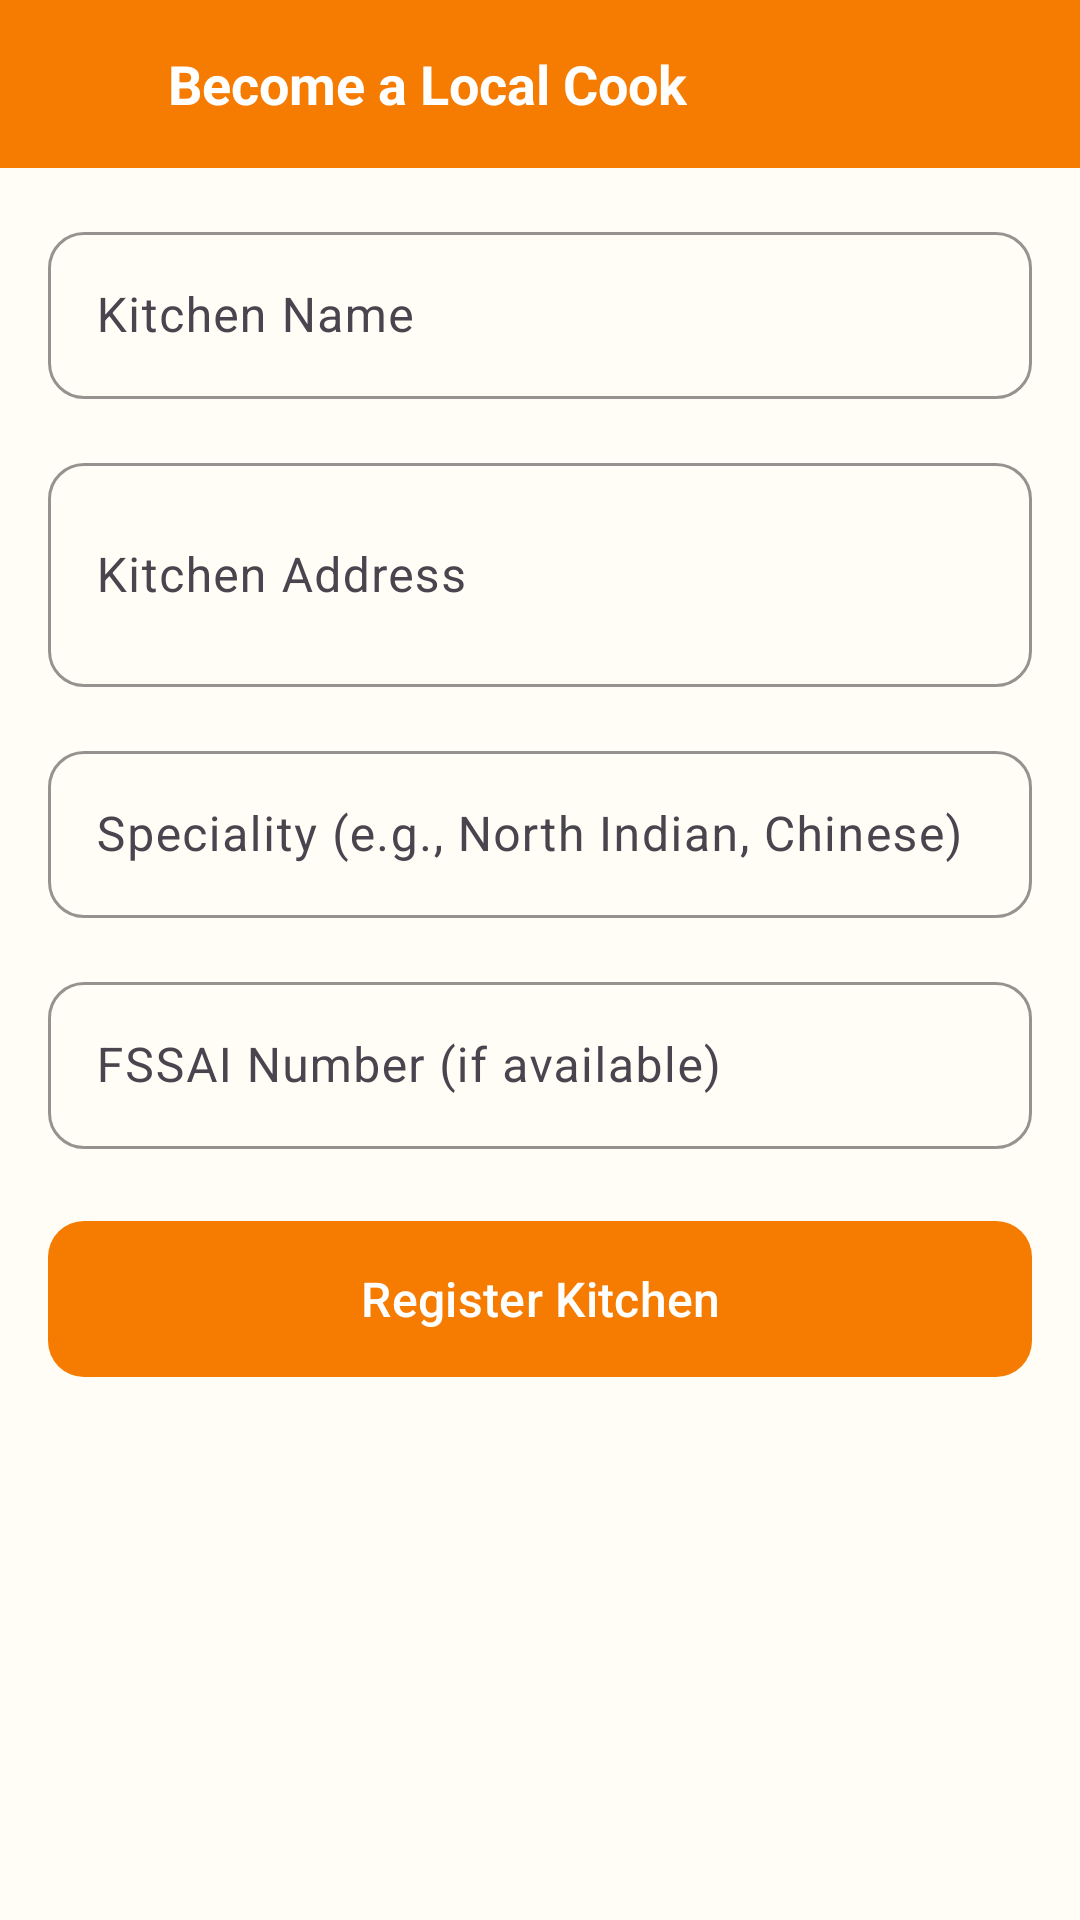

Reconstruct the res/layout file that produces this screen, plus the resources it refers to.
<!-- AndroidManifest.xml: application theme Theme.Homelybites -->
<!-- res/layout/activity_become_cook.xml -->
<?xml version="1.0" encoding="utf-8"?>
<ScrollView xmlns:android="http://schemas.android.com/apk/res/android"
    xmlns:app="http://schemas.android.com/apk/res-auto"
    android:layout_width="match_parent" android:layout_height="match_parent"
    android:background="@color/background_cream">
    <LinearLayout android:layout_width="match_parent" android:layout_height="wrap_content"
        android:orientation="vertical">
        <LinearLayout android:layout_width="match_parent" android:layout_height="56dp"
            android:background="@color/primary" android:gravity="center_vertical" android:paddingHorizontal="16dp">
            <ImageView android:id="@+id/btnBack" android:layout_width="24dp" android:layout_height="24dp"
                android:src="@drawable/ic_back" app:tint="@color/white" />
            <TextView android:layout_width="wrap_content" android:layout_height="wrap_content"
                android:layout_marginStart="16dp" android:text="@string/become_a_cook"
                android:textColor="@color/white" android:textSize="18sp" android:textStyle="bold" />
        </LinearLayout>
        <LinearLayout android:layout_width="match_parent" android:layout_height="wrap_content"
            android:orientation="vertical" android:padding="16dp">
            <com.google.android.material.textfield.TextInputLayout style="@style/AppTextInput"
                android:layout_width="match_parent" android:layout_height="wrap_content"
                android:layout_marginBottom="16dp" android:hint="@string/kitchen_name_hint">
                <com.google.android.material.textfield.TextInputEditText android:id="@+id/etKitchenName"
                    android:layout_width="match_parent" android:layout_height="wrap_content" android:inputType="text" />
            </com.google.android.material.textfield.TextInputLayout>
            <com.google.android.material.textfield.TextInputLayout style="@style/AppTextInput"
                android:layout_width="match_parent" android:layout_height="wrap_content"
                android:layout_marginBottom="16dp" android:hint="@string/kitchen_address">
                <com.google.android.material.textfield.TextInputEditText android:id="@+id/etAddress"
                    android:layout_width="match_parent" android:layout_height="wrap_content"
                    android:inputType="textMultiLine" android:minLines="2" />
            </com.google.android.material.textfield.TextInputLayout>
            <com.google.android.material.textfield.TextInputLayout style="@style/AppTextInput"
                android:layout_width="match_parent" android:layout_height="wrap_content"
                android:layout_marginBottom="16dp" android:hint="@string/speciality_hint">
                <com.google.android.material.textfield.TextInputEditText android:id="@+id/etSpeciality"
                    android:layout_width="match_parent" android:layout_height="wrap_content" android:inputType="text" />
            </com.google.android.material.textfield.TextInputLayout>
            <com.google.android.material.textfield.TextInputLayout style="@style/AppTextInput"
                android:layout_width="match_parent" android:layout_height="wrap_content"
                android:layout_marginBottom="24dp" android:hint="@string/fssai_hint">
                <com.google.android.material.textfield.TextInputEditText android:id="@+id/etFssai"
                    android:layout_width="match_parent" android:layout_height="wrap_content" android:inputType="text" />
            </com.google.android.material.textfield.TextInputLayout>
            <com.google.android.material.button.MaterialButton android:id="@+id/btnRegister"
                style="@style/AppButton.Primary" android:layout_width="match_parent" android:layout_height="52dp"
                android:text="@string/register_kitchen" />
            <ProgressBar android:id="@+id/progressBar" android:layout_width="wrap_content"
                android:layout_height="wrap_content" android:layout_gravity="center"
                android:layout_marginTop="16dp" android:visibility="gone" />
        </LinearLayout>
    </LinearLayout>
</ScrollView>
<!-- resources referenced by this layout -->
<resources>
  <color name="background_cream">#FFFDF5</color>
  <color name="primary">#F57C00</color>
  <color name="white">#FFFFFFFF</color>
  <string name="become_a_cook">Become a Local Cook</string>
  <string name="fssai_hint">FSSAI Number (if available)</string>
  <string name="kitchen_address">Kitchen Address</string>
  <string name="kitchen_name_hint">Kitchen Name</string>
  <string name="register_kitchen">Register Kitchen</string>
  <string name="speciality_hint">Speciality (e.g., North Indian, Chinese)</string>
  <style name="AppButton.Primary">
          <item name="backgroundTint">@color/primary</item>
      </style>
  <style name="AppTextInput" parent="Widget.Material3.TextInputLayout.OutlinedBox">
          <item name="boxCornerRadiusTopStart">12dp</item>
          <item name="boxCornerRadiusTopEnd">12dp</item>
          <item name="boxCornerRadiusBottomStart">12dp</item>
          <item name="boxCornerRadiusBottomEnd">12dp</item>
          <item name="boxStrokeColor">@color/primary</item>
          <item name="hintTextColor">@color/primary</item>
      </style>
  <style name="Theme.Homelybites" parent="Base.Theme.Homelybites" />
  <style name="Base.Theme.Homelybites" parent="Theme.Material3.DayNight.NoActionBar">
          <item name="colorPrimary">@color/primary</item>
          <item name="colorPrimaryVariant">@color/primary_variant</item>
          <item name="colorOnPrimary">@color/on_primary</item>
          <item name="colorSecondary">@color/success_green</item>
          <item name="colorOnSecondary">@color/white</item>
          <item name="colorError">@color/error_red</item>
          <item name="colorOnError">@color/white</item>
          <item name="android:windowBackground">@color/background_cream</item>
          <item name="android:colorBackground">@color/background_cream</item>
          <item name="colorSurface">@color/surface_white</item>
          <item name="colorOnSurface">@color/text_primary</item>
          <item name="android:statusBarColor">@color/primary</item>
      </style>
  <color name="primary_variant">#E65100</color>
  <color name="on_primary">#FFFFFF</color>
  <color name="success_green">#4CAF50</color>
  <color name="error_red">#E53935</color>
  <color name="surface_white">#FFFFFF</color>
  <color name="text_primary">#212121</color>
</resources>
